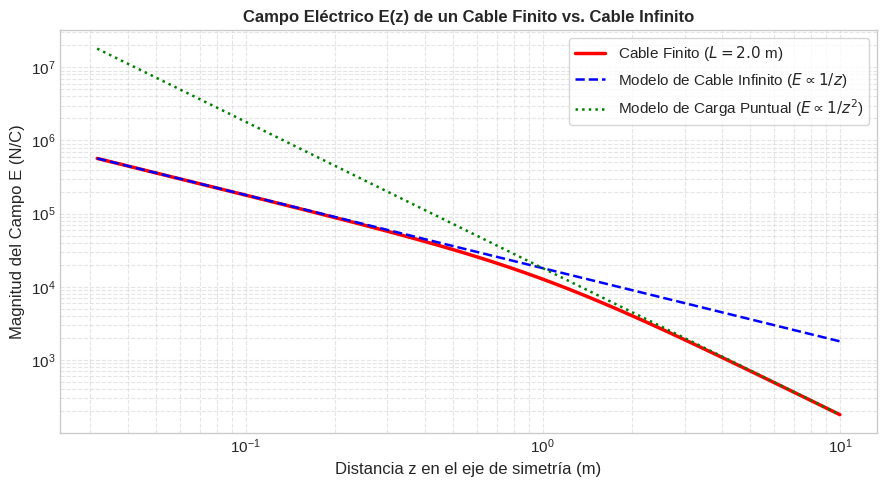
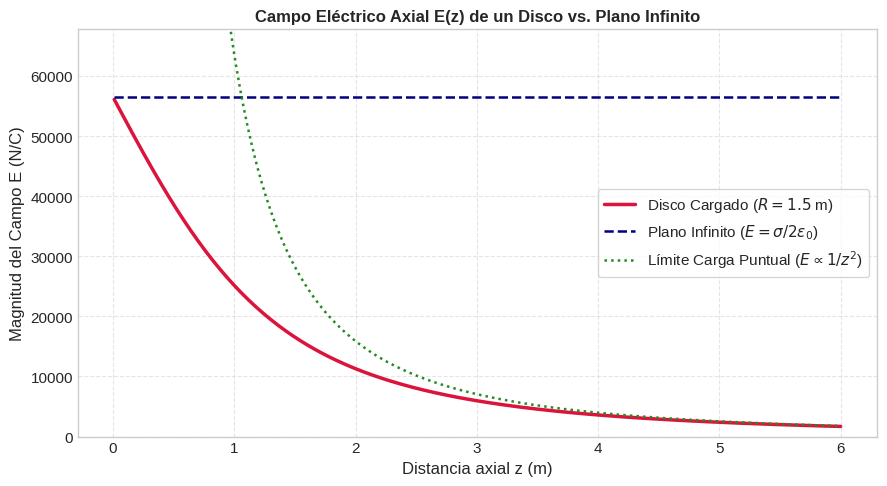
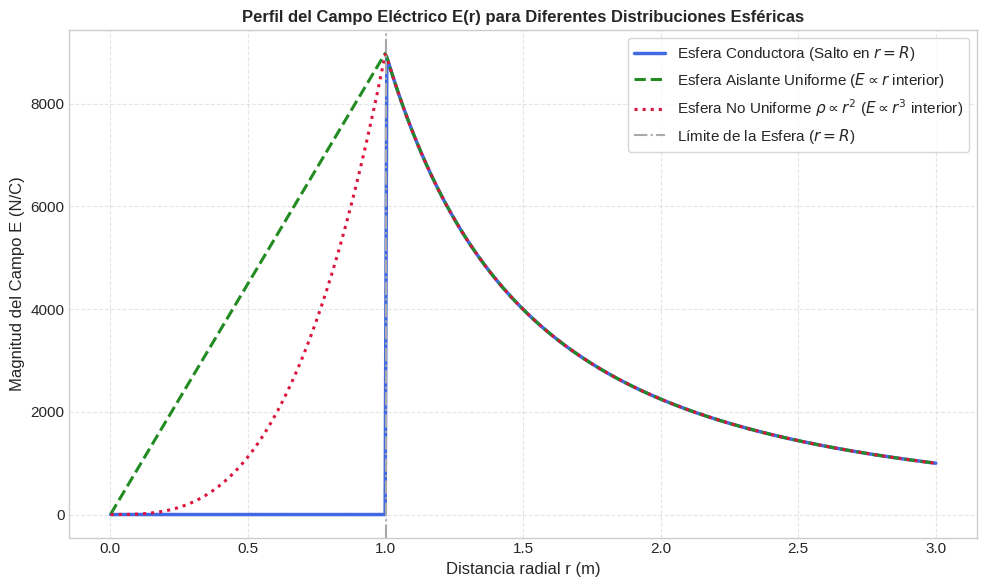

Write Python code to recreate these figures, in order. (Note: this script raises an exception after producing the figures.)
import numpy as np
import matplotlib.pyplot as plt

# Configurar estilo de gráficos
plt.style.use('seaborn-v0_8-whitegrid' if 'seaborn-v0_8-whitegrid' in plt.style.available else 'default')
plt.rcParams.update({'font.size': 11, 'axes.labelsize': 12, 'figure.titlesize': 13})

K_COULOMB = 8.9876e9
EPSILON_0 = 8.8542e-12

# =======================================================================
# SIMULACIÓN 1: CABLE CARGADO FINITO VS CABLE INFINITO
# =======================================================================
L = 2.0        # Longitud del cable (m)
lam = 1e-6     # Densidad lineal de carga (C/m)

z_vals = np.logspace(-1.5, 1.0, 300) # De 0.03 m a 10 m

# Magnitudes de campo eléctrico
E_finito = (lam * L) / (4 * np.pi * EPSILON_0 * z_vals * np.sqrt(z_vals**2 + (L/2)**2))
E_infinito = (2 * lam) / (4 * np.pi * EPSILON_0 * z_vals)
E_puntual = (lam * L) / (4 * np.pi * EPSILON_0 * z_vals**2)

fig, ax = plt.subplots(figsize=(9, 5))
ax.loglog(z_vals, E_finito, 'r-', lw=2.5, label='Cable Finito ($L = 2.0$ m)')
ax.loglog(z_vals, E_infinito, 'b--', lw=1.8, label=r'Modelo de Cable Infinito ($E \propto 1/z$)')
ax.loglog(z_vals, E_puntual, 'g:', lw=1.8, label=r'Modelo de Carga Puntual ($E \propto 1/z^2$)')

ax.set_title("Campo Eléctrico E(z) de un Cable Finito vs. Cable Infinito", fontsize=12, fontweight='bold')
ax.set_xlabel("Distancia z en el eje de simetría (m)")
ax.set_ylabel("Magnitud del Campo E (N/C)")
ax.grid(True, which="both", ls="--", alpha=0.5)
ax.legend(frameon=True)
plt.tight_layout()
plt.show()


# =======================================================================
# SIMULACIÓN 2: DISCO CARGADO VS PLANO INFINITO
# =======================================================================
R_disco = 1.5   # Radio del disco (m)
sigma = 1e-6    # Densidad superficial de carga (C/m^2)

z_grid = np.linspace(0.01, 6.0, 400)

# Calcular campos
E_disco = (sigma / (2 * EPSILON_0)) * (1.0 - z_grid / np.sqrt(R_disco**2 + z_grid**2))
E_plano = np.ones_like(z_grid) * (sigma / (2 * EPSILON_0))
Q_total = sigma * np.pi * R_disco**2
E_puntual_disco = Q_total / (4 * np.pi * EPSILON_0 * z_grid**2)

fig, ax = plt.subplots(figsize=(9, 5))
ax.plot(z_grid, E_disco, 'crimson', lw=2.5, label='Disco Cargado ($R = 1.5$ m)')
ax.plot(z_grid, E_plano, 'navy', lw=1.8, ls='--', label=r'Plano Infinito ($E = \sigma / 2\epsilon_0$)')
ax.plot(z_grid, E_puntual_disco, 'forestgreen', lw=1.8, ls=':', label=r'Límite Carga Puntual ($E \propto 1/z^2$)')

ax.set_title("Campo Eléctrico Axial E(z) de un Disco vs. Plano Infinito", fontsize=12, fontweight='bold')
ax.set_xlabel("Distancia axial z (m)")
ax.set_ylabel("Magnitud del Campo E (N/C)")
ax.set_ylim(0, 1.2 * (sigma / (2 * EPSILON_0)))
ax.grid(True, ls="--", alpha=0.5)
ax.legend(frameon=True)
plt.tight_layout()
plt.show()


# =======================================================================
# SIMULACIÓN 3: COMPARATIVA DE CAMPOS EN ESFERAS
# =======================================================================
R_esfera = 1.0   # Radio de la esfera (m)
Q_carga = 1e-6   # Carga neta total (C)

r_vals = np.linspace(0.001, 3.0, 500)

# 1. Esfera conductora en equilibrio (Campo interior cero, exterior puntual)
E_cond = np.zeros_like(r_vals)
E_cond[r_vals >= R_esfera] = K_COULOMB * Q_carga / r_vals[r_vals >= R_esfera]**2

# 2. Esfera aislante con carga uniforme (Interior lineal, exterior puntual)
E_unif = np.zeros_like(r_vals)
mask_int = r_vals < R_esfera
mask_ext = r_vals >= R_esfera
E_unif[mask_int] = K_COULOMB * Q_carga * r_vals[mask_int] / (R_esfera**3)
E_unif[mask_ext] = K_COULOMB * Q_carga / r_vals[mask_ext]**2

# 3. Esfera aislante con carga no uniforme (rho = rho_0 * r^2)
# E_int = K * Q * r^3 / R^5
E_nounif = np.zeros_like(r_vals)
E_nounif[mask_int] = K_COULOMB * Q_carga * r_vals[mask_int]**3 / (R_esfera**5)
E_nounif[mask_ext] = K_COULOMB * Q_carga / r_vals[mask_ext]**2

# Graficar
fig, ax = plt.subplots(figsize=(10, 6))

ax.plot(r_vals, E_cond, 'royalblue', lw=2.5, label='Esfera Conductora (Salto en $r=R$)')
ax.plot(r_vals, E_unif, 'forestgreen', lw=2.2, ls='--', label=r'Esfera Aislante Uniforme ($E \propto r$ interior)')
ax.plot(r_vals, E_nounif, 'crimson', lw=2.2, ls=':', label=r'Esfera No Uniforme $\rho \propto r^2$ ($E \propto r^3$ interior)')

ax.axvline(R_esfera, color='darkgrey', ls='-.', label='Límite de la Esfera ($r = R$)')
ax.set_title("Perfil del Campo Eléctrico E(r) para Diferentes Distribuciones Esféricas", fontsize=12, fontweight='bold')
ax.set_xlabel("Distancia radial r (m)")
ax.set_ylabel("Magnitud del Campo E (N/C)")
ax.grid(True, ls="--", alpha=0.5)
ax.legend(frameon=True)
plt.tight_layout()
plt.show()


import sympy as sp

# Definir símbolos reales positivos
x, r, z, L, R = sp.symbols('x r z L R', real=True, positive=True)

# 1. Integración simbólica para el Cable Finito
expr_cable = 1 / (x**2 + z**2)**sp.Rational(3, 2)
int_cable = sp.integrate(expr_cable, (x, 0, L/2))
int_cable_simp = sp.simplify(int_cable)

# Expresión analítica teórica manual para el cable (el término dentro de la integral)
teor_cable = (L / 2) / (z**2 * sp.sqrt(z**2 + (L/2)**2))
diff_cable = sp.simplify(int_cable_simp - teor_cable)

# 2. Integración simbólica para el Disco Cargado
expr_disco = r / (r**2 + z**2)**sp.Rational(3, 2)
int_disco = sp.integrate(expr_disco, (r, 0, R))
int_disco_simp = sp.simplify(int_disco)

# Expresión analítica teórica manual del disco
teor_disco = 1/z - 1/sp.sqrt(R**2 + z**2)
diff_disco = sp.simplify(int_disco_simp - teor_disco)

print("======================================================================")
print("VERIFICACIÓN DE INTEGRALES DE CAMPO ELÉCTRICO CON SYMPY")
print("======================================================================")
print(f"Integral Cable Calculada:  {int_cable_simp}")
print(f"Fórmula Cable Esperada:    {teor_cable}")
print(f"Diferencia (Cable):        {diff_cable} (Esperado: 0)\n")

print(f"Integral Disco Calculada:  {int_disco_simp}")
print(f"Fórmula Disco Esperada:    {teor_disco}")
print(f"Diferencia (Disco):        {diff_disco} (Esperado: 0)")

assert diff_cable == 0 and diff_disco == 0, "Error: ¡Las integrales de verificación fallaron!"
print("======================================================================")
print("¡VERIFICACIÓN COMPLETA! Las integrales coinciden analíticamente.")
print("======================================================================")
